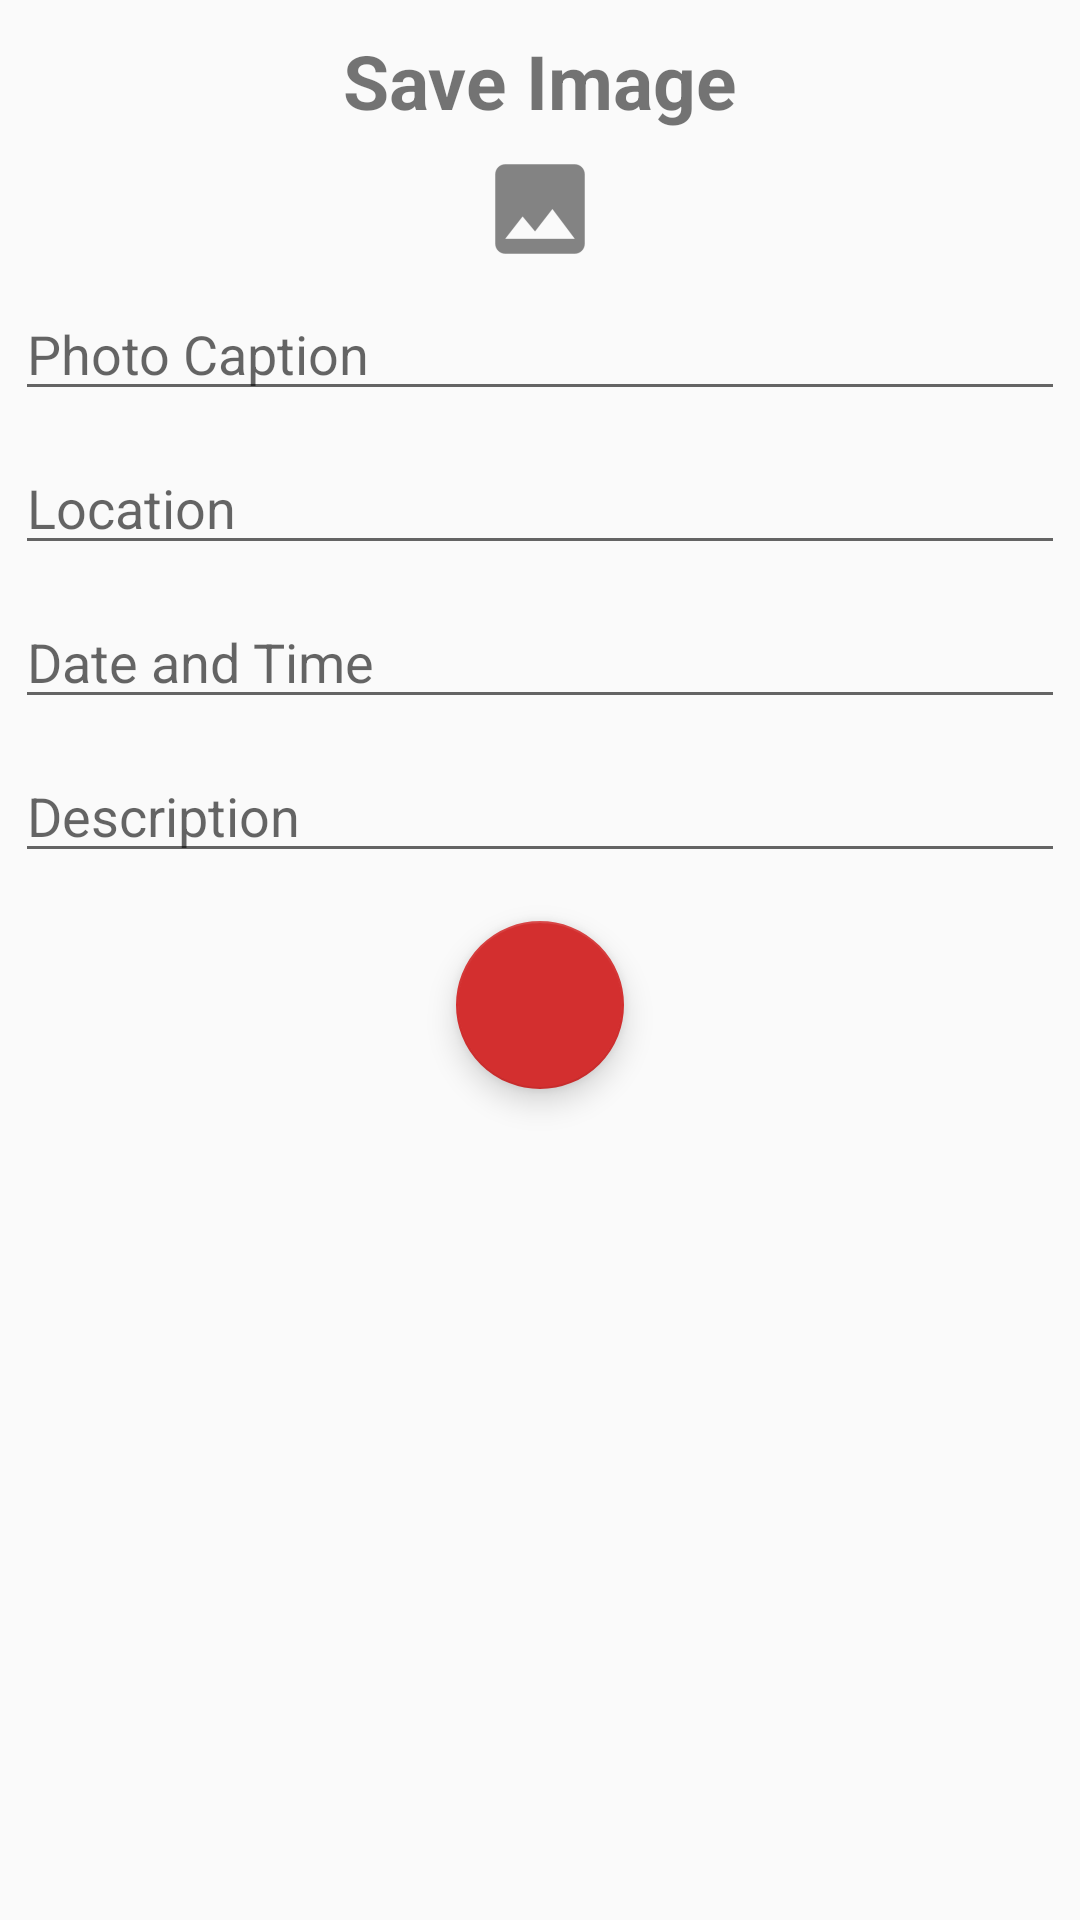

Produce the Android XML layout that renders to this screen, including the resource entries it uses.
<!-- AndroidManifest.xml: application theme AppTheme -->
<!-- res/layout/dailog_save_image.xml -->
<?xml version="1.0" encoding="utf-8"?>
<ScrollView xmlns:android="http://schemas.android.com/apk/res/android"
    xmlns:tools="http://schemas.android.com/tools"
    android:layout_width="fill_parent"
    android:layout_height="fill_parent"
    android:fillViewport="true">

    <LinearLayout xmlns:android="http://schemas.android.com/apk/res/android"
        xmlns:app="http://schemas.android.com/apk/res-auto"
        android:orientation="vertical"
        android:layout_width="match_parent"
        android:layout_height="match_parent"
        android:padding="5dp">
        <TextView
            android:id="@+id/tv_SaveTitle"
            android:layout_gravity="center"
            android:textSize="25sp"
            android:textStyle="bold"
            android:layout_marginTop="5dp"
            android:layout_width="wrap_content"
            android:layout_height="wrap_content"
            android:text="@string/title_save_image" />

        <ImageView
            android:layout_width="wrap_content"
            android:layout_height="wrap_content"
            android:layout_marginTop="10dp"
            android:layout_gravity="center"
            android:src="@drawable/ic_image"
            android:id="@+id/capturedImageView" />
        <EditText
            android:id="@+id/editText_Caption"
            android:layout_width="match_parent"
            android:layout_height="wrap_content"
            android:layout_marginTop="10dp"
            android:ems="10"
            android:inputType="text"
            android:hint="@string/photo_caption" />
        <EditText
            android:id="@+id/editText_Location"
            android:layout_width="match_parent"
            android:layout_height="wrap_content"
            android:layout_marginTop="10dp"
            android:ems="10"
            android:inputType="text"
            android:hint="@string/location" />
        <EditText
            android:id="@+id/editText_Time"
            android:layout_width="match_parent"
            android:layout_height="wrap_content"
            android:layout_marginTop="10dp"
            android:ems="10"
            android:inputType="none"
            android:hint="@string/date_and_time" />
        <EditText
            android:id="@+id/editText_PhotoDescription"
            android:layout_width="match_parent"
            android:layout_height="wrap_content"
            android:layout_marginTop="10dp"
            android:ems="10"
            android:inputType="text"
            android:hint="@string/description" />
        <android.support.design.widget.FloatingActionButton
            android:id="@+id/fabDone_SavePhoto"
            android:layout_width="wrap_content"
            android:layout_height="wrap_content"
            android:layout_gravity="bottom|center"
            app:elevation="6dp"
            android:layout_margin="@dimen/fab_margin"
            app:backgroundTint="@color/colorPrimary"
            app:pressedTranslationZ="12dp"
            app:srcCompat="@drawable/ic_done" />

    </LinearLayout>
</ScrollView>
<!-- resources referenced by this layout -->
<resources>
  <color name="colorPrimary">#d32f2f</color>
  <dimen name="fab_margin">16dp</dimen>
  <!-- drawable ic_image: png bitmap (drawable-hdpi, 533 bytes) -->
  <string name="date_and_time">Date and Time</string>
  <string name="description">Description</string>
  <string name="location">Location</string>
  <string name="photo_caption">Photo Caption</string>
  <string name="title_save_image">Save Image</string>
  <style name="AppTheme" parent="Theme.AppCompat.Light.DarkActionBar">
          
          <item name="colorPrimary">@color/colorPrimary</item>
          <item name="colorPrimaryDark">@color/colorPrimaryDark</item>
          <item name="colorAccent">@color/colorAccent</item>
      </style>
  <color name="colorPrimaryDark">#c72c2c</color>
  <color name="colorAccent">#FFFFFF</color>
</resources>
